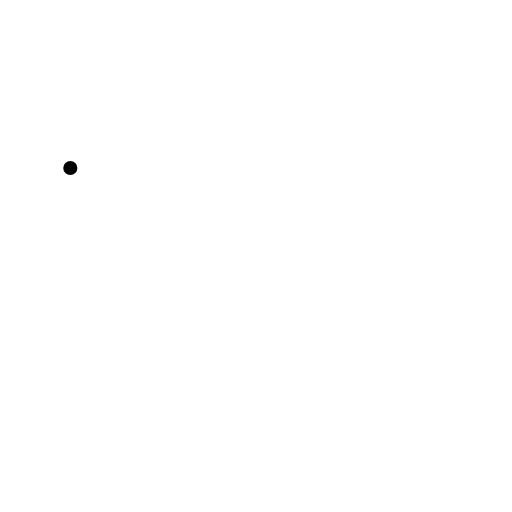
t = 0.00 s
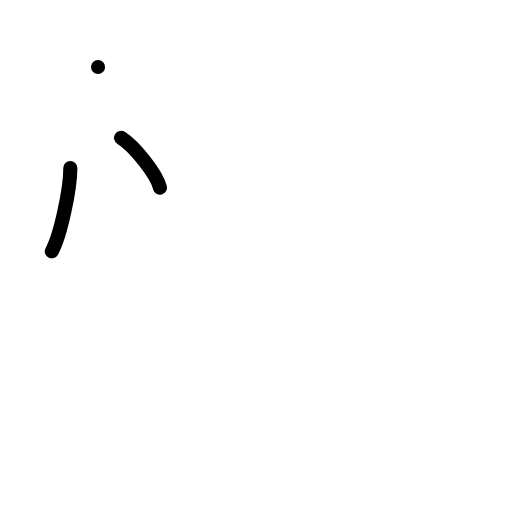
t = 2.00 s
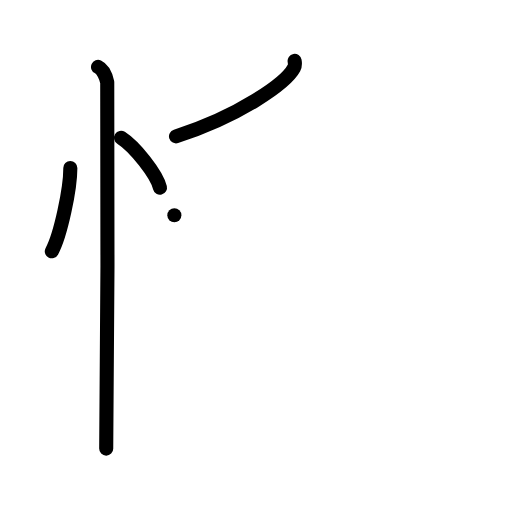
t = 4.00 s
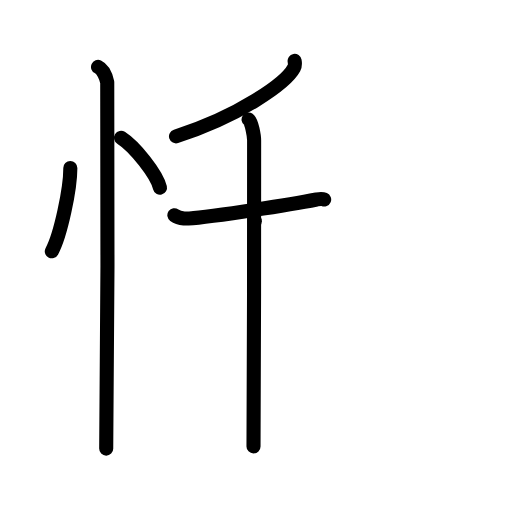
t = 6.00 s
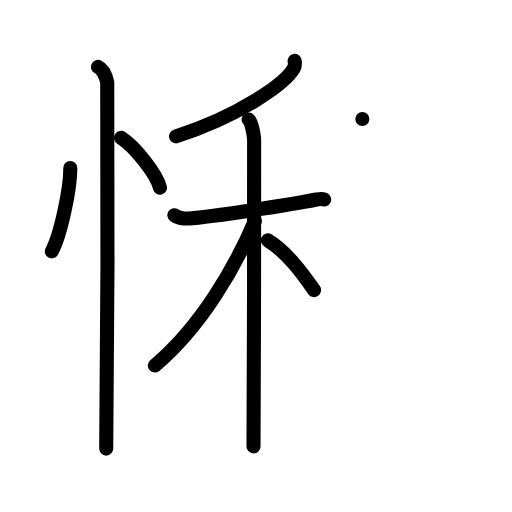
t = 8.00 s
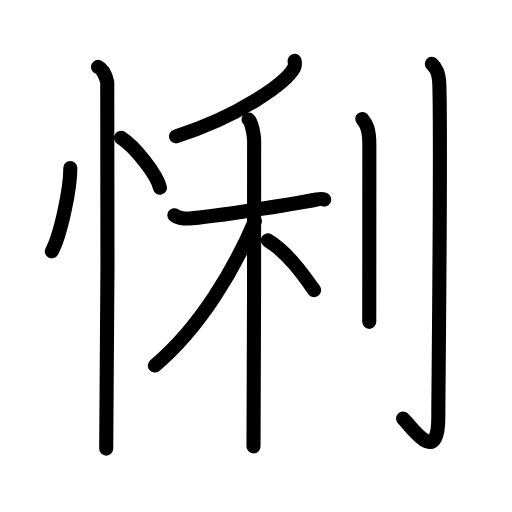
t = 10.00 s

The animated SVG that drew these frames (rendered in a browser with its animation timeline set to each time). Animation: 27 SMIL elements (animate=27); one cycle of 10.00 s.

<?xml version="1.0" encoding="UTF-8"?>
<!--
AniKanjiVG is licensed by CC-BY-SA Paul C. Sommerhoff (https://bitbucket.org/sommerhoff/anikanjivg).
AniKanjiVG uses KanjiVG which is licensed by CC-BY-SA Ulrich Apel (http://kanjivg.tagaini.net).
See also http://creativecommons.org/licenses/by-sa/3.0/
-->
<svg xmlns:kvg='http://kanjivg.tagaini.net' xmlns='http://www.w3.org/2000/svg' width='109' height='109' viewBox='0 0 109 109' style='fill:none;stroke:#000000;stroke-width:3;stroke-linecap:round;stroke-linejoin:round;' id="kvg:kanji_060a7"><g id="kvg:060a7" kvg:element="悧"><g id="kvg:060a7-g1" kvg:element="忄" kvg:variant="true" kvg:original="心" kvg:position="left" kvg:radical="general"><path id="kvg:060a7-s1" kvg:type="㇔" d="M14.97,35.75C15,40.13,12.9,50.1,11.03,53.5"><animate attributeName="d" begin="0.0s" dur="1.0s" from="M14.97,35.75C14.97,35.75,14.97,35.75,14.97,35.75" to="M14.97,35.75C15,40.13,12.9,50.1,11.03,53.5" />
</path>
<path id="kvg:060a7-s2" kvg:type="㇔" d="M25.77,29.33c2.93,1.88,7.56,7.71,8.29,10.63"><animate attributeName="d" begin="1.0s" dur="1.0s" from="M25.77,29.33C25.77,29.33,25.77,29.33,25.77,29.33" to="M25.77,29.33c2.93,1.88,7.56,7.71,8.29,10.63" />
<animate attributeName="d" begin="0s" dur="1.0s" from="M-100,-100" to="M-100,-100" />
</path>
<path id="kvg:060a7-s3" kvg:type="㇑" d="M20.87,14.25c1.09,0.5,1.74,2.25,1.96,3.25c0.22,1,0,71.75-0.22,78"><animate attributeName="d" begin="2.0s" dur="0.5s" from="M20.87,14.25C20.87,14.25,20.87,14.25,20.87,14.25" to="M20.87,14.25c1.09,0.5,1.74,2.25,1.96,3.25" />
<animate attributeName="d" begin="2.5s" dur="0.5s" from="M20.87,14.25c1.09,0.5,1.74,2.25,1.96,3.25c0,0,0,0,0,0,0" to="M20.87,14.25c1.09,0.5,1.74,2.25,1.96,3.25c0.22,1,0,71.75-0.22,78" />
<animate attributeName="d" begin="0s" dur="2.0s" from="M-100,-100" to="M-100,-100" />
</path>
</g>
<g id="kvg:060a7-g2" kvg:element="利" kvg:position="right"><g id="kvg:060a7-g3" kvg:element="禾" kvg:position="left"><g id="kvg:060a7-g4" kvg:element="丿" kvg:position="top"><path id="kvg:060a7-s4" kvg:type="㇒" d="M62.72,12.96c0.07,0.38,0.15,0.98-0.14,1.52c-1.72,3.21-11.6,10.24-25.11,14.55"><animate attributeName="d" begin="3.0s" dur="0.5s" from="M62.72,12.96C62.72,12.96,62.72,12.96,62.72,12.96" to="M62.72,12.96c0.07,0.38,0.15,0.98-0.14,1.52" />
<animate attributeName="d" begin="3.5s" dur="0.5s" from="M62.72,12.96c0.07,0.38,0.15,0.98-0.14,1.52c0,0,0,0,0,0,0" to="M62.72,12.96c0.07,0.38,0.15,0.98-0.14,1.52c-1.72,3.21-11.6,10.24-25.11,14.55" />
<animate attributeName="d" begin="0s" dur="3.0s" from="M-100,-100" to="M-100,-100" />
</path>
</g>
<g id="kvg:060a7-g5" kvg:element="木" kvg:position="bottom"><path id="kvg:060a7-s5" kvg:type="㇐" d="M37.12,45.82c0.32,0.23,1.19,0.61,2.05,0.7c2.37,0.23,22.3-2.88,28.22-4.04c0.86-0.17,1.08-0.23,1.62,0"><animate attributeName="d" begin="4.0s" dur="0.3333333333333333s" from="M37.12,45.82C37.12,45.82,37.12,45.82,37.12,45.82" to="M37.12,45.82c0.32,0.23,1.19,0.61,2.05,0.7" />
<animate attributeName="d" begin="4.333333333333333s" dur="0.3333333333333333s" from="M37.12,45.82c0.32,0.23,1.19,0.61,2.05,0.7c0,0,0,0,0,0,0" to="M37.12,45.82c0.32,0.23,1.19,0.61,2.05,0.7c2.37,0.23,22.3-2.88,28.22-4.04" />
<animate attributeName="d" begin="4.666666666666667s" dur="0.3333333333333333s" from="M37.12,45.82c0.32,0.23,1.19,0.61,2.05,0.7c2.37,0.23,22.3-2.88,28.22-4.04c0,0,0,0,0,0,0" to="M37.12,45.82c0.32,0.23,1.19,0.61,2.05,0.7c2.37,0.23,22.3-2.88,28.22-4.04c0.86-0.17,1.08-0.23,1.62,0" />
<animate attributeName="d" begin="0s" dur="4.0s" from="M-100,-100" to="M-100,-100" />
</path>
<path id="kvg:060a7-s6" kvg:type="㇑" d="M52.92,25.44c0.66,0.46,1.18,3.51,1.18,4.44c0,5.44,0,59.34-0.13,65.15"><animate attributeName="d" begin="5.0s" dur="0.5s" from="M52.92,25.44C52.92,25.44,52.92,25.44,52.92,25.44" to="M52.92,25.44c0.66,0.46,1.18,3.51,1.18,4.44" />
<animate attributeName="d" begin="5.5s" dur="0.5s" from="M52.92,25.44c0.66,0.46,1.18,3.51,1.18,4.44c0,0,0,0,0,0,0" to="M52.92,25.44c0.66,0.46,1.18,3.51,1.18,4.44c0,5.44,0,59.34-0.13,65.15" />
<animate attributeName="d" begin="0s" dur="5.0s" from="M-100,-100" to="M-100,-100" />
</path>
<path id="kvg:060a7-s7" kvg:type="㇒" d="M54.25,47.09c-4.31,10.07-11.52,22.5-21.29,30.73"><animate attributeName="d" begin="6.0s" dur="1.0s" from="M54.25,47.09C54.25,47.09,54.25,47.09,54.25,47.09" to="M54.25,47.09c-4.31,10.07-11.52,22.5-21.29,30.73" />
<animate attributeName="d" begin="0s" dur="6.0s" from="M-100,-100" to="M-100,-100" />
</path>
<path id="kvg:060a7-s8" kvg:type="㇏" d="M57.02,51.18c4.13,2.47,7.62,7.41,9.85,10.58"><animate attributeName="d" begin="7.0s" dur="1.0s" from="M57.02,51.18C57.02,51.18,57.02,51.18,57.02,51.18" to="M57.02,51.18c4.13,2.47,7.62,7.41,9.85,10.58" />
<animate attributeName="d" begin="0s" dur="7.0s" from="M-100,-100" to="M-100,-100" />
</path>
</g>
</g>
<g id="kvg:060a7-g6" kvg:element="刂" kvg:variant="true" kvg:original="刀" kvg:position="right"><path id="kvg:060a7-s9" kvg:type="㇑" d="M77.14,25.32c0.83,1,1.49,2.16,1.49,5.46c0,15.47-0.02,32.35-0.02,37.74"><animate attributeName="d" begin="8.0s" dur="0.5s" from="M77.14,25.32C77.14,25.32,77.14,25.32,77.14,25.32" to="M77.14,25.32c0.83,1,1.49,2.16,1.49,5.46" />
<animate attributeName="d" begin="8.5s" dur="0.5s" from="M77.14,25.32c0.83,1,1.49,2.16,1.49,5.46c0,0,0,0,0,0,0" to="M77.14,25.32c0.83,1,1.49,2.16,1.49,5.46c0,15.47-0.02,32.35-0.02,37.74" />
<animate attributeName="d" begin="0s" dur="8.0s" from="M-100,-100" to="M-100,-100" />
</path>
<path id="kvg:060a7-s10" kvg:type="㇚" d="M91.93,13.58c0.9,0.85,1.53,1.84,1.61,4.66c0.37,13.51-0.23,66.03-0.23,70.63c0,10.93-6.13,1.39-7.5,0.23"><animate attributeName="d" begin="9.0s" dur="0.3333333333333333s" from="M91.93,13.58C91.93,13.58,91.93,13.58,91.93,13.58" to="M91.93,13.58c0.9,0.85,1.53,1.84,1.61,4.66" />
<animate attributeName="d" begin="9.333333333333334s" dur="0.3333333333333333s" from="M91.93,13.58c0.9,0.85,1.53,1.84,1.61,4.66c0,0,0,0,0,0,0" to="M91.93,13.58c0.9,0.85,1.53,1.84,1.61,4.66c0.37,13.51-0.23,66.03-0.23,70.63" />
<animate attributeName="d" begin="9.666666666666666s" dur="0.3333333333333333s" from="M91.93,13.58c0.9,0.85,1.53,1.84,1.61,4.66c0.37,13.51-0.23,66.03-0.23,70.63c0,0,0,0,0,0,0" to="M91.93,13.58c0.9,0.85,1.53,1.84,1.61,4.66c0.37,13.51-0.23,66.03-0.23,70.63c0,10.93-6.13,1.39-7.5,0.23" />
<animate attributeName="d" begin="0s" dur="9.0s" from="M-100,-100" to="M-100,-100" />
</path>
</g>
</g>
</g>
</svg>
